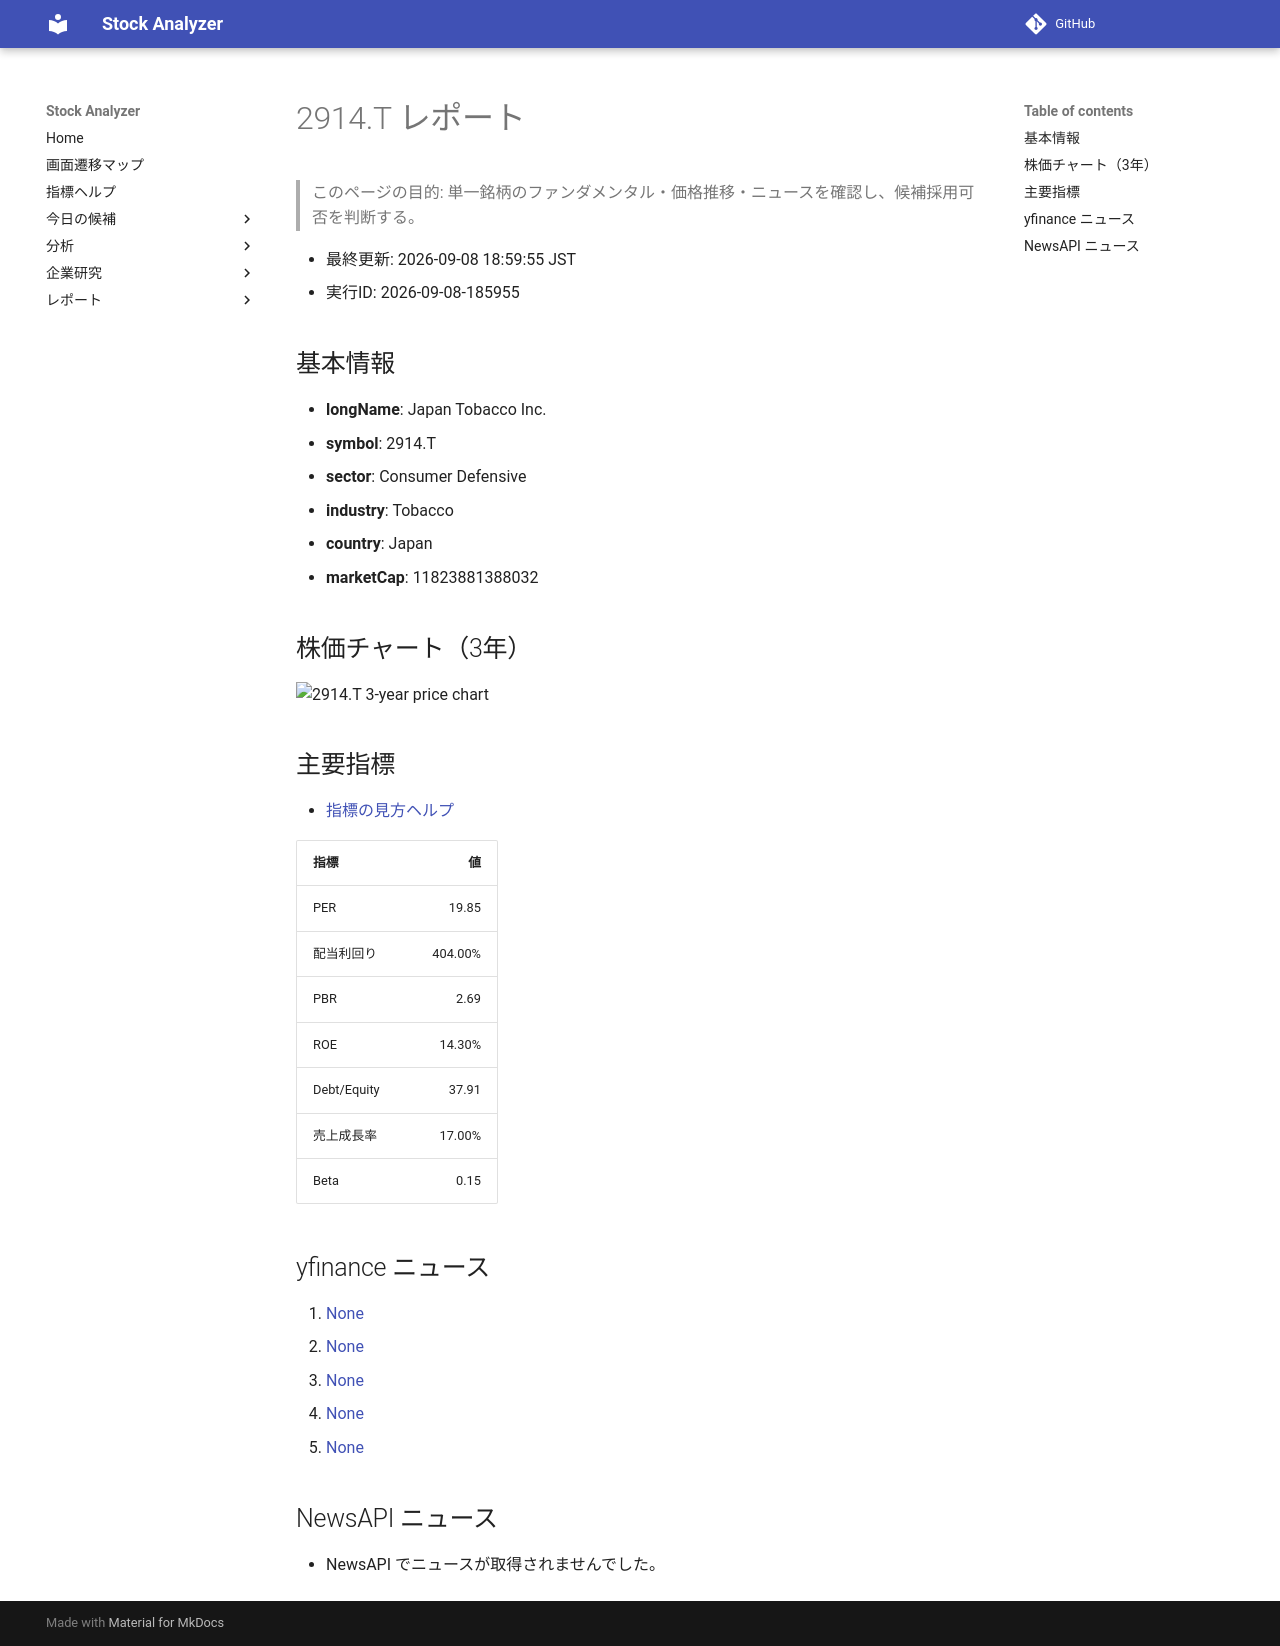

repository: Yumi-note/Making-APP · page: reports/2026-09-08/185955/2914_T/index.html · generator: mkdocs

# 2914.T レポート

> このページの目的: 単一銘柄のファンダメンタル・価格推移・ニュースを確認し、候補採用可否を判断する。

- 最終更新: 2026-09-08 18:59:55 JST
- 実行ID: 2026-09-08-185955

## 基本情報

- **longName**: Japan Tobacco Inc.
- **symbol**: 2914.T
- **sector**: Consumer Defensive
- **industry**: Tobacco
- **country**: Japan
- **marketCap**: 11823881388032

## 株価チャート（3年）

![2914.T 3-year price chart](2914_T_3y.png)

## 主要指標

- [指標の見方ヘルプ](../../../../indicators.md)

| 指標 | 値 |
|---|---:|
| PER | 19.85 |
| 配当利回り | 404.00% |
| PBR | 2.69 |
| ROE | 14.30% |
| Debt/Equity | 37.91 |
| 売上成長率 | 17.00% |
| Beta | 0.15 |

## yfinance ニュース

1. [None](None)
2. [None](None)
3. [None](None)
4. [None](None)
5. [None](None)

## NewsAPI ニュース

- NewsAPI でニュースが取得されませんでした。
